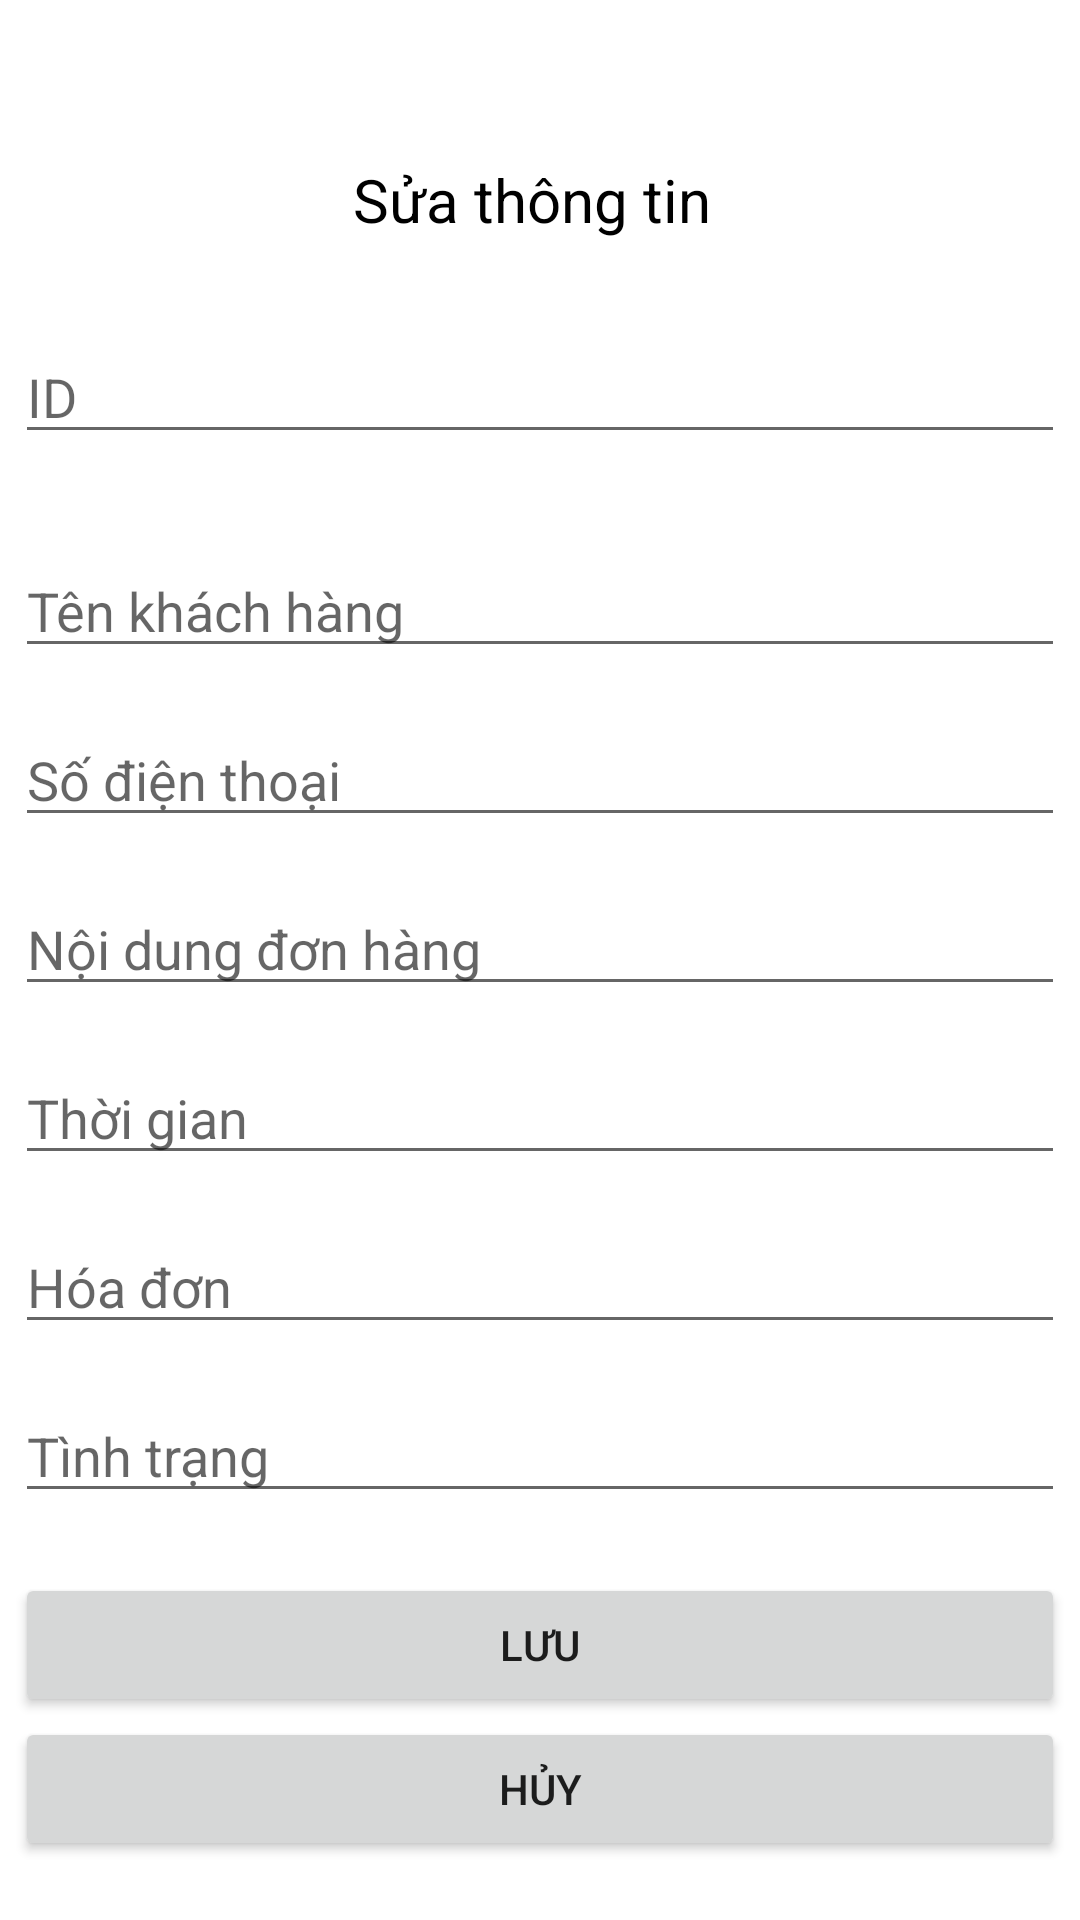

Produce the Android XML layout that renders to this screen, including the resource entries it uses.
<!-- AndroidManifest.xml: application theme Theme.Restaurant_manager_app -->
<!-- res/layout/dialog_order.xml -->
<?xml version="1.0" encoding="utf-8"?>
<LinearLayout xmlns:android="http://schemas.android.com/apk/res/android"
    android:layout_width="match_parent"
    android:layout_height="match_parent"
    android:orientation="vertical"
    android:padding="5dp">

    <TextView
        android:id="@+id/textView2"
        android:layout_width="wrap_content"
        android:layout_height="wrap_content"
        android:layout_gravity="center"
        android:layout_marginTop="48dp"
        android:text="Sửa thông tin "
        android:textColor="@color/black"
        android:textSize="20dp" />

    <EditText
        android:id="@+id/edID"
        android:layout_width="match_parent"
        android:layout_height="wrap_content"
        android:layout_marginTop="30dp"
        android:hint="ID" />

    <EditText
        android:id="@+id/edName"
        android:layout_width="match_parent"
        android:layout_height="wrap_content"
        android:layout_marginTop="30dp"
        android:hint="Tên khách hàng" />

    <EditText
        android:id="@+id/edPhoneNum"
        android:layout_width="match_parent"
        android:layout_height="wrap_content"
        android:layout_marginTop="15dp"
        android:hint="Số điện thoại" />

    <EditText
        android:id="@+id/edDishes"
        android:layout_width="match_parent"
        android:layout_height="wrap_content"
        android:layout_marginTop="15dp"
        android:hint="Nội dung đơn hàng" />

    <EditText
        android:id="@+id/edTime"
        android:layout_width="match_parent"
        android:layout_height="wrap_content"
        android:layout_marginTop="15dp"
        android:hint="Thời gian" />

    <EditText
        android:id="@+id/edBill"
        android:layout_width="match_parent"
        android:layout_height="wrap_content"
        android:layout_marginTop="15dp"
        android:hint="Hóa đơn" />

    <EditText
        android:id="@+id/edStatus"
        android:layout_width="match_parent"
        android:layout_height="wrap_content"
        android:layout_marginTop="15dp"
        android:hint="Tình trạng" />

    <Button
        android:id="@+id/btnSave"
        android:layout_width="match_parent"
        android:layout_height="wrap_content"
        android:layout_marginTop="20dp"
        android:text="Lưu" />

    <Button
        android:id="@+id/btnCancel"
        android:layout_width="match_parent"
        android:layout_height="wrap_content"
        android:text="Hủy" />


</LinearLayout>
<!-- resources referenced by this layout -->
<resources>
  <color name="black">#FF000000</color>
  <style name="Theme.Restaurant_manager_app" parent="Theme.MaterialComponents.DayNight.NoActionBar">
          
          <item name="colorPrimary">@color/purple_500</item>
          <item name="colorPrimaryVariant">@color/purple_700</item>
          <item name="colorOnPrimary">@color/white</item>
          
          <item name="colorSecondary">@color/teal_200</item>
          <item name="colorSecondaryVariant">@color/teal_700</item>
          <item name="colorOnSecondary">@color/black</item>
          
          <item name="android:statusBarColor" tools:targetApi="l">?attr/colorPrimaryVariant</item>
          
      </style>
  <color name="purple_500">#FF6200EE</color>
  <color name="purple_700">#FF3700B3</color>
  <color name="white">#FFFFFFFF</color>
  <color name="teal_200">#FF03DAC5</color>
  <color name="teal_700">#FF018786</color>
</resources>
